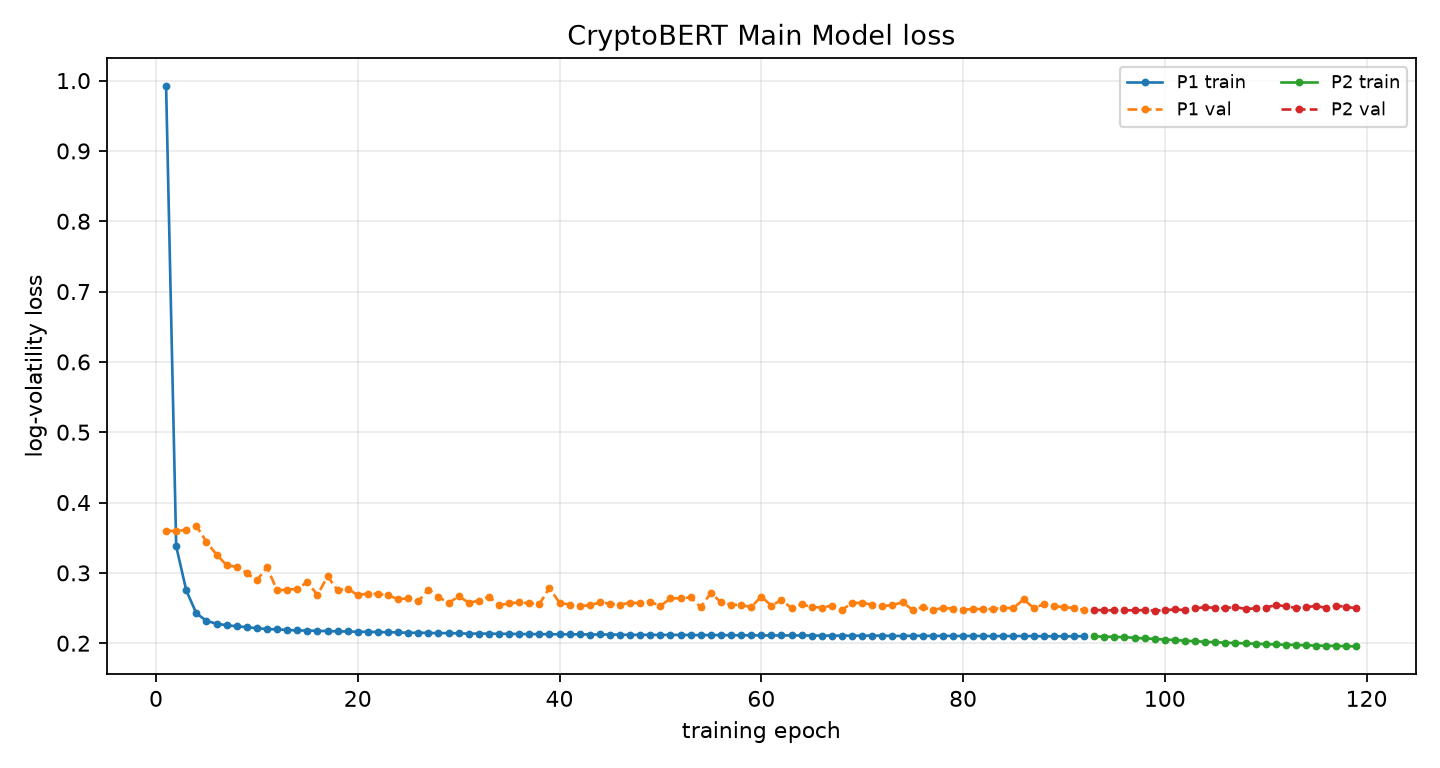

Data behind this chart, as committed beside it:
phase, epoch, global_epoch, train_loss, train_primary_loss, val_loss, best_val_loss, patience, lr_news, lr_ts, improved, elapsed_s, ts_scale
P1, 1, 1, 0.9921, 0.9921, 0.3599, 0.3599, 0, , 0.0001, True, 8.751, 
P1, 2, 2, 0.3378, 0.3378, 0.3594, 0.3594, 0, , 0.0001, True, 18.79, 
P1, 3, 3, 0.2751, 0.2751, 0.3612, 0.3594, 1, , 0.0001, False, 27.25, 
P1, 4, 4, 0.2424, 0.2424, 0.3666, 0.3594, 2, , 0.0001, False, 36.09, 
P1, 5, 5, 0.2318, 0.2318, 0.3441, 0.3441, 0, , 0.0001, True, 46.17, 
P1, 6, 6, 0.2276, 0.2276, 0.326, 0.326, 0, , 0.0001, True, 54.99, 
P1, 7, 7, 0.2255, 0.2255, 0.311, 0.311, 0, , 0.0001, True, 63.62, 
P1, 8, 8, 0.224, 0.224, 0.3085, 0.3085, 0, , 0.0001, True, 72.41, 
P1, 9, 9, 0.2228, 0.2228, 0.2997, 0.2997, 0, , 0.0001, True, 82.7, 
P1, 10, 10, 0.2213, 0.2213, 0.2893, 0.2893, 0, , 0.0001, True, 91.1, 
P1, 11, 11, 0.2201, 0.2201, 0.3082, 0.2893, 1, , 0.0001, False, 99.55, 
P1, 12, 12, 0.2196, 0.2196, 0.2751, 0.2751, 0, , 0.0001, True, 108.4, 
P1, 13, 13, 0.2189, 0.2189, 0.2762, 0.2751, 1, , 0.0001, False, 118.6, 
P1, 14, 14, 0.2181, 0.2181, 0.2771, 0.2751, 2, , 0.0001, False, 127.4, 
P1, 15, 15, 0.218, 0.218, 0.2871, 0.2751, 3, , 0.0001, False, 136.1, 
P1, 16, 16, 0.2176, 0.2176, 0.2685, 0.2685, 0, , 0.0001, True, 146.5, 
P1, 17, 17, 0.2172, 0.2172, 0.295, 0.2685, 1, , 0.0001, False, 155.1, 
P1, 18, 18, 0.2168, 0.2168, 0.2754, 0.2685, 2, , 0.0001, False, 163.7, 
P1, 19, 19, 0.2167, 0.2167, 0.2774, 0.2685, 3, , 0.0001, False, 172.2, 
P1, 20, 20, 0.2163, 0.2163, 0.2684, 0.2684, 0, , 0.0001, True, 182.5, 
P1, 21, 21, 0.2161, 0.2161, 0.2706, 0.2684, 1, , 0.0001, False, 191.1, 
P1, 22, 22, 0.2158, 0.2158, 0.27, 0.2684, 2, , 0.0001, False, 199.5, 
P1, 23, 23, 0.2156, 0.2156, 0.268, 0.268, 0, , 0.0001, True, 208.4, 
P1, 24, 24, 0.2153, 0.2153, 0.2626, 0.2626, 0, , 0.0001, True, 218.5, 
P1, 25, 25, 0.2149, 0.2149, 0.2638, 0.2626, 1, , 0.0001, False, 227, 
P1, 26, 26, 0.2148, 0.2148, 0.2594, 0.2594, 0, , 0.0001, True, 235.5, 
P1, 27, 27, 0.2146, 0.2146, 0.2763, 0.2594, 1, , 0.0001, False, 244.3, 
P1, 28, 28, 0.2142, 0.2142, 0.2659, 0.2594, 2, , 0.0001, False, 254.4, 
P1, 29, 29, 0.2144, 0.2144, 0.257, 0.257, 0, , 0.0001, True, 263.1, 
P1, 30, 30, 0.214, 0.214, 0.2667, 0.257, 1, , 0.0001, False, 271.9, 
P1, 31, 31, 0.2136, 0.2136, 0.2576, 0.257, 2, , 0.0001, False, 282.1, 
P1, 32, 32, 0.2137, 0.2137, 0.2603, 0.257, 3, , 0.0001, False, 290.9, 
P1, 33, 33, 0.2136, 0.2136, 0.266, 0.257, 4, , 0.0001, False, 299.6, 
P1, 34, 34, 0.2133, 0.2133, 0.2541, 0.2541, 0, , 0.0001, True, 308.4, 
P1, 35, 35, 0.2133, 0.2133, 0.2566, 0.2541, 1, , 0.0001, False, 318.8, 
P1, 36, 36, 0.2131, 0.2131, 0.2581, 0.2541, 2, , 0.0001, False, 327.5, 
P1, 37, 37, 0.2129, 0.2129, 0.2568, 0.2541, 3, , 0.0001, False, 336.4, 
P1, 38, 38, 0.2129, 0.2129, 0.2555, 0.2541, 4, , 0.0001, False, 345.1, 
P1, 39, 39, 0.2128, 0.2128, 0.2788, 0.2541, 5, , 0.0001, False, 354.9, 
P1, 40, 40, 0.2126, 0.2126, 0.2574, 0.2541, 6, , 0.0001, False, 363.6, 
P1, 41, 41, 0.2127, 0.2127, 0.2548, 0.2541, 7, , 0.0001, False, 372.3, 
P1, 42, 42, 0.2125, 0.2125, 0.2528, 0.2528, 0, , 0.0001, True, 382.3, 
P1, 43, 43, 0.2123, 0.2123, 0.254, 0.2528, 1, , 0.0001, False, 391.1, 
P1, 44, 44, 0.2124, 0.2124, 0.258, 0.2528, 2, , 0.0001, False, 399.9, 
P1, 45, 45, 0.2123, 0.2123, 0.2564, 0.2528, 3, , 0.0001, False, 408.5, 
P1, 46, 46, 0.2121, 0.2121, 0.2545, 0.2528, 4, , 0.0001, False, 418.5, 
P1, 47, 47, 0.2118, 0.2118, 0.2578, 0.2528, 5, , 0.0001, False, 427.4, 
P1, 48, 48, 0.2119, 0.2119, 0.2567, 0.2528, 6, , 0.0001, False, 436.2, 
P1, 49, 49, 0.2118, 0.2118, 0.2589, 0.2528, 7, , 0.0001, False, 444.9, 
P1, 50, 50, 0.2117, 0.2117, 0.2529, 0.2528, 8, , 0.0001, False, 454.8, 
P1, 51, 51, 0.2118, 0.2118, 0.2637, 0.2528, 9, , 0.0001, False, 463.4, 
P1, 52, 52, 0.2117, 0.2117, 0.2639, 0.2528, 10, , 0.0001, False, 472.3, 
P1, 53, 53, 0.2116, 0.2116, 0.265, 0.2528, 11, , 0.0001, False, 482.2, 
P1, 54, 54, 0.2115, 0.2115, 0.2511, 0.2511, 0, , 0.0001, True, 491.1, 
P1, 55, 55, 0.2116, 0.2116, 0.2714, 0.2511, 1, , 0.0001, False, 499.8, 
P1, 56, 56, 0.2115, 0.2115, 0.2583, 0.2511, 2, , 0.0001, False, 508.5, 
P1, 57, 57, 0.2114, 0.2114, 0.2548, 0.2511, 3, , 0.0001, False, 518.8, 
P1, 58, 58, 0.2112, 0.2112, 0.2545, 0.2511, 4, , 0.0001, False, 527.6, 
P1, 59, 59, 0.2113, 0.2113, 0.2513, 0.2511, 5, , 0.0001, False, 536.5, 
P1, 60, 60, 0.211, 0.211, 0.2664, 0.2511, 6, , 0.0001, False, 545.2, 
... 59 more rows
